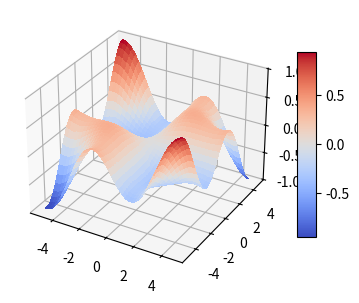

Source code (Python):
from matplotlib import cm
from mpl_toolkits.mplot3d import Axes3D  # noqa: F401 unused import
from mpl_toolkits.mplot3d.axes3d import get_test_data

import matplotlib.pyplot as plt
import numpy as np

# This import registers the 3D projection, but is otherwise unused.
# set up a figure twice as wide as it is tall
fig = plt.figure(figsize=plt.figaspect(0.5))

#===============
#  First subplot
#===============
# set up the axes for the first plot
ax = fig.add_subplot(1, 2, 1, projection='3d')

# plot a 3D surface like in the example mplot3d/surface3d_demo
X = np.arange(-5, 5, 0.25)
Y = np.arange(-5, 5, 0.25)
X, Y = np.meshgrid(X, Y)
Z = 0.1 * Y * np.sin(X) + 0.1 * X * np.sin(Y)
surf = ax.plot_surface(X, Y, Z, rstride=1, cstride=1, cmap=cm.coolwarm,
                       linewidth=0, antialiased=False)
ax.set_zlim(-1.01, 1.01)
fig.colorbar(surf, shrink=0.5, aspect=10)

plt.show()

